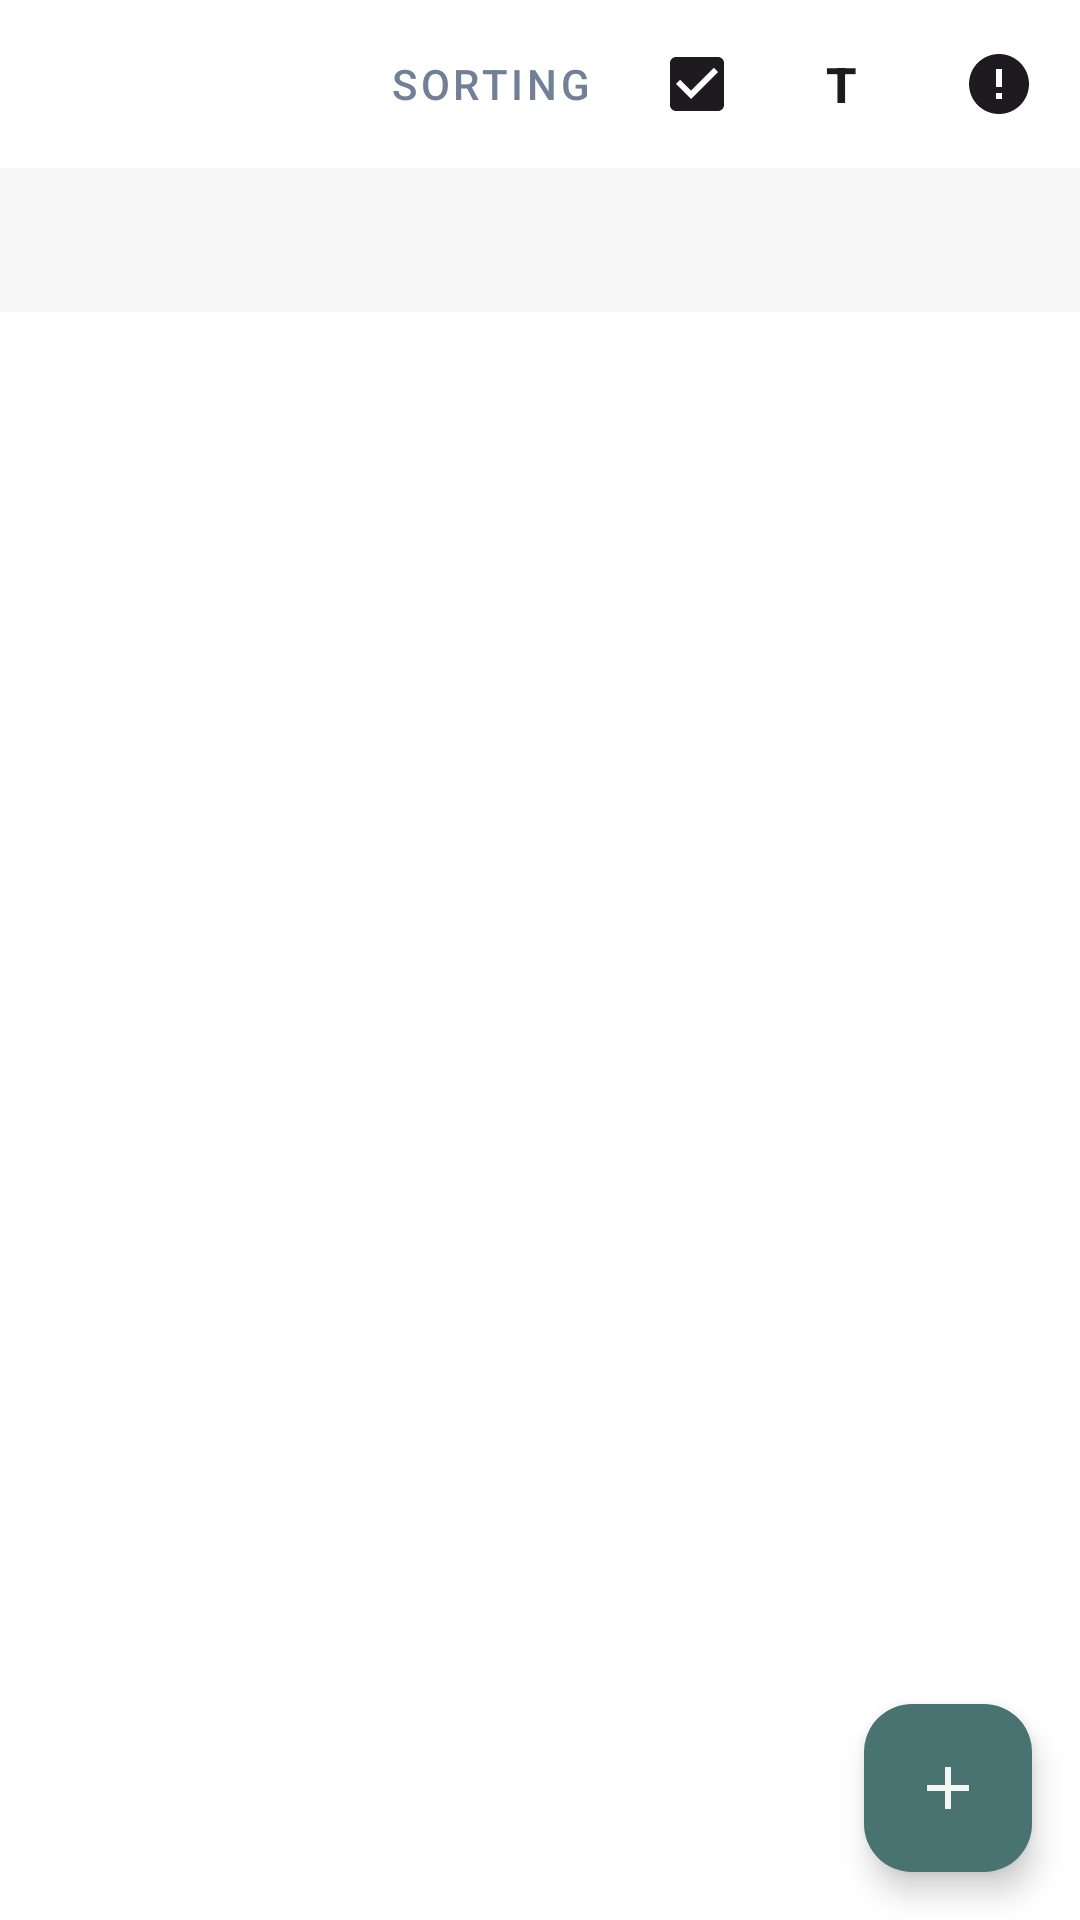

Reconstruct the res/layout file that produces this screen, plus the resources it refers to.
<!-- AndroidManifest.xml: activity theme Theme.TaskManagerApp.NoActionBar -->
<!-- res/layout/activity_tasks_overview.xml -->
<?xml version="1.0" encoding="utf-8"?>
<RelativeLayout xmlns:android="http://schemas.android.com/apk/res/android"
    xmlns:app="http://schemas.android.com/apk/res-auto"
    xmlns:tools="http://schemas.android.com/tools"
    android:id="@+id/main"
    android:layout_width="match_parent"
    android:layout_height="match_parent"
    tools:context=".ui.TasksOverviewActivity">

    <com.google.android.material.button.MaterialButtonToggleGroup
        android:id="@+id/sort_buttons_layout"
        android:layout_width="match_parent"
        android:layout_height="wrap_content"
        android:orientation="horizontal"
        android:padding="4dp"
        android:gravity="center"
        app:singleSelection="true"
        app:selectionRequired="false">


        <com.google.android.material.button.MaterialButton
            android:id="@+id/button_sort_label"
            android:layout_width="0dp"
            android:layout_height="wrap_content"
            android:layout_weight="4"
            android:text="@string/sorting"
            android:textAlignment="textEnd"
            android:clickable="false"
            android:textColor="@color/text_secondary"
            style="@style/Widget.MaterialComponents.Button.TextButton"/>

        <com.google.android.material.button.MaterialButton
            android:id="@+id/button_sort_complete"
            android:layout_width="0dp"
            android:layout_height="wrap_content"
            android:layout_weight="1"
            app:icon="@drawable/check_box_24"
            app:iconGravity="textEnd"
            app:iconTint="?attr/colorOnSurface"
            app:iconSize="24dp"
            android:text=""
            style="@style/Widget.MaterialComponents.Button.TextButton"/>

        <com.google.android.material.button.MaterialButton
            android:id="@+id/button_sort_title"
            android:layout_width="0dp"
            android:layout_height="wrap_content"
            android:layout_weight="1"
            app:iconGravity="textEnd"
            app:iconTint="?attr/colorOnSurface"
            android:textColor="?attr/colorOnSurface"
            app:iconSize="24dp"
            android:textSize="8pt"
            android:text="T"
            android:textStyle="bold"
            style="@style/Widget.MaterialComponents.Button.TextButton"/>

        <com.google.android.material.button.MaterialButton
            android:id="@+id/button_sort_priority"
            android:layout_width="0dp"
            android:layout_height="wrap_content"
            android:layout_weight="1"
            app:icon="@drawable/priority_24"
            app:iconGravity="textEnd"
            app:iconTint="?attr/colorOnSurface"
            app:iconSize="24dp"
            android:text=""
            style="@style/Widget.MaterialComponents.Button.TextButton"/>
    </com.google.android.material.button.MaterialButtonToggleGroup>



    <com.google.android.material.tabs.TabLayout
        android:id="@+id/tabLayout"
        android:layout_width="match_parent"
        android:layout_height="wrap_content"
        android:layout_below="@id/sort_buttons_layout"
        android:background="@color/tab_background"
        app:tabIndicatorColor="@color/tab_indicator_layout"
        app:tabSelectedTextColor="@color/tab_selected_text"
        app:tabTextColor="@color/tab_text"
        />

    <androidx.viewpager2.widget.ViewPager2
        android:id="@+id/view_pager"
        android:layout_width="match_parent"
        android:layout_height="match_parent"
        android:layout_below="@id/tabLayout" />

    <com.google.android.material.floatingactionbutton.FloatingActionButton
        android:id="@+id/addButton"
        android:layout_width="wrap_content"
        android:layout_height="wrap_content"
        android:layout_alignParentBottom="true"
        android:layout_alignParentEnd="true"
        android:layout_margin="16dp"
        android:src="@drawable/baseline_add_24"
        app:backgroundTint="@color/color_primary"
        app:tint="@color/tab_background"
        android:contentDescription="@string/create" />

</RelativeLayout>
<!-- resources referenced by this layout -->
<resources>
  <color name="color_primary">#497371</color>
  <color name="tab_background">#F6F6F6</color>
  <color name="tab_indicator_layout">@color/text_secondary</color>
  <color name="tab_selected_text">@color/text_primary</color>
  <color name="tab_text">#686B83</color>
  <color name="text_secondary">#718096</color>
  <!-- drawable baseline_add_24 (drawable) -->
  <vector xmlns:android="http://schemas.android.com/apk/res/android" android:height="24dp" android:tint="#7F3F7E" android:viewportHeight="24" android:viewportWidth="24" android:width="24dp">
        
      <path android:fillColor="@android:color/white" android:pathData="M19,13h-6v6h-2v-6H5v-2h6V5h2v6h6v2z"/>
      
  </vector>
  <!-- drawable check_box_24 (drawable) -->
  <vector xmlns:android="http://schemas.android.com/apk/res/android"
      android:height="24dp"
      android:tint="#62AA3C"
      android:viewportHeight="24"
      android:viewportWidth="24"
      android:width="24dp">
  
      <path
          android:fillColor="@android:color/white"
          android:pathData="M19,3L5,3c-1.11,0 -2,0.9 -2,2v14c0,1.1 0.89,2 2,2h14c1.11,0 2,-0.9 2,-2L21,5c0,-1.1 -0.89,-2 -2,-2zM10,17l-5,-5 1.41,-1.41L10,14.17l7.59,-7.59L19,8l-9,9z" />
  
  </vector>
  <!-- drawable priority_24 (drawable) -->
  <?xml version="1.0" encoding="utf-8"?>
  <vector xmlns:android="http://schemas.android.com/apk/res/android"
      android:width="24dp"
      android:height="24dp"
      android:viewportWidth="24"
      android:viewportHeight="24">
      <path
          android:fillColor="?attr/colorOnSurface"
          android:pathData="M12,2C6.48,2 2,6.48 2,12s4.48,10 10,10 10,-4.48 10,-10S17.52,2 12,2zM13,17h-2v-2h2v2zm0,-4h-2V7h2v6z" />
  </vector>
  <string name="create">Create</string>
  <string name="sorting">Sorting</string>
  <style name="Theme.TaskManagerApp.NoActionBar">
          <item name="windowActionBar">false</item>
          <item name="windowNoTitle">true</item>
          <item name="colorPrimary">@color/color_primary</item>
          <item name="android:windowBackground">@color/main</item>
          <item name="android:popupBackground">@color/tab_background</item>
      </style>
  <color name="text_primary">#2d3748</color>
  <color name="main">#FFFFFF</color>
</resources>
